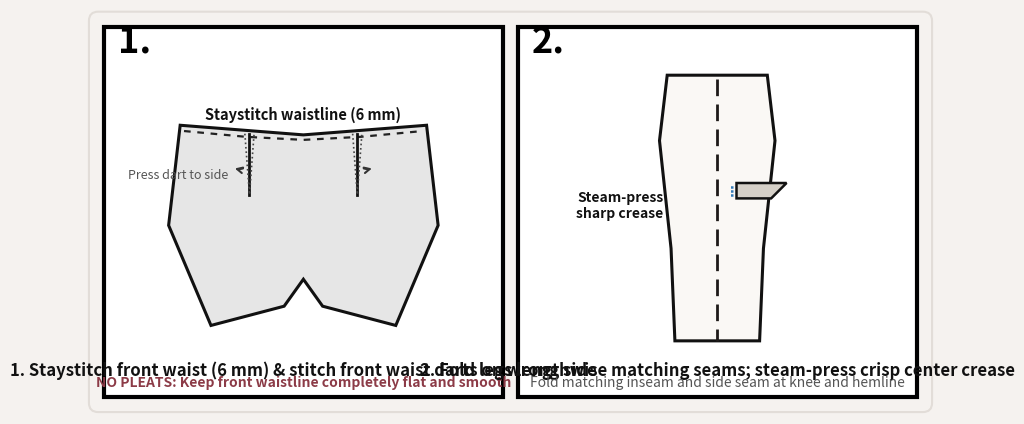
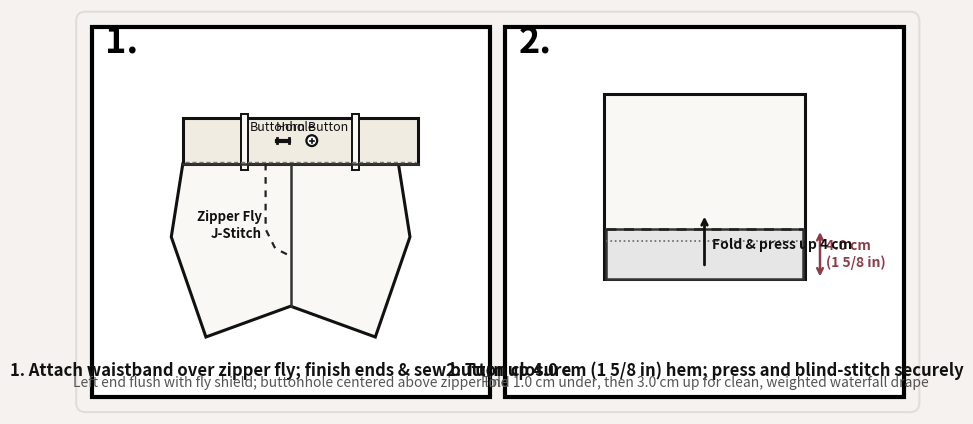

Python code for these plots, in order:
import matplotlib
matplotlib.use('Agg')
import matplotlib.pyplot as plt
import matplotlib.patches as patches
from matplotlib.path import Path
import numpy as np
from PIL import Image
import os

PANELS_DIR = r"C:\Users\red1e\.gemini\antigravity\scratch\etsy\sewluxe_core\assets\master_panels"
os.makedirs(PANELS_DIR, exist_ok=True)

# Colors
C_CONTAINER = '#F5F2EF'
C_BORDER = '#E2DDD8'
C_BOX_BG = '#FFFFFF'
C_STROKE_BOX = '#000000'
C_STROKE_MAIN = '#111111'
C_STROKE_SEAM = '#333333'
C_FABRIC_RIGHT = '#FAF8F5'
C_FABRIC_WRONG = '#E6E6E6'
C_STITCH = '#D9534F' # Red/dark dashed for clear sewing indication or dark dashed
C_CREASE = '#337AB7'

def build_step1_flat_front():
    # Width: 2200, Height: 1050 (Aspect ratio ~ 2.1:1)
    fig, ax = plt.subplots(figsize=(11, 5.25), dpi=300)
    ax.set_xlim(0, 2200)
    ax.set_ylim(0, 1050)
    ax.set_aspect('equal')
    ax.axis('off')
    fig.patch.set_facecolor(C_CONTAINER)
    ax.set_facecolor(C_CONTAINER)

    # Rounded outer border
    outer = patches.FancyBboxPatch((15, 15), 2170, 1020, boxstyle="round,pad=10,rounding_size=24",
                                  facecolor=C_CONTAINER, edgecolor=C_BORDER, lw=1.5)
    ax.add_patch(outer)

    # Box 1: Left Box (x: 45 to 1080, y: 45 to 1005)
    box1 = patches.Rectangle((45, 45), 1035, 960, facecolor=C_BOX_BG, edgecolor=C_STROKE_BOX, lw=3.0)
    ax.add_patch(box1)

    # Box 2: Right Box (x: 1120 to 2155, y: 45 to 1005)
    box2 = patches.Rectangle((1120, 45), 1035, 960, facecolor=C_BOX_BG, edgecolor=C_STROKE_BOX, lw=3.0)
    ax.add_patch(box2)

    # Numbers 1. and 2.
    ax.text(80, 940, "1.", fontfamily='sans-serif', fontsize=26, fontweight='bold', color='#000000')
    ax.text(1155, 940, "2.", fontfamily='sans-serif', fontsize=26, fontweight='bold', color='#000000')

    # ---------------- PANEL 1: Staystitch Front Waist & Stitch Darts (Wrong Side) ----------------
    # Upper front of trouser (wrong side: grey fill #E6E6E6)
    cx1 = 562
    cy1 = 530
    
    # Front waist curve points (wrong side shown)
    pts_f1 = [
        (cx1 - 320, cy1 + 220), # left hip waist
        (cx1, cy1 + 195),       # center front waist
        (cx1 + 320, cy1 + 220), # right hip waist
        (cx1 + 350, cy1 - 40),  # right side hip curve
        (cx1 + 240, cy1 - 300), # right thigh
        (cx1 + 50, cy1 - 250),  # crotch curve
        (cx1, cy1 - 180),       # center crotch
        (cx1 - 50, cy1 - 250),
        (cx1 - 240, cy1 - 300), # left thigh
        (cx1 - 350, cy1 - 40),  # left hip curve
    ]
    poly1 = patches.Polygon(pts_f1, closed=True, facecolor=C_FABRIC_WRONG, edgecolor=C_STROKE_MAIN, lw=2.2)
    ax.add_patch(poly1)

    # Staystitching along waist curve (6 mm / dashed line)
    stay_pts = [
        (cx1 - 310, cy1 + 205),
        (cx1 - 150, cy1 + 190),
        (cx1, cy1 + 182),
        (cx1 + 150, cy1 + 190),
        (cx1 + 310, cy1 + 205),
    ]
    ax.plot([p[0] for p in stay_pts], [p[1] for p in stay_pts], color='#222222', lw=1.6, linestyle='--', dashes=(3, 3))

    # Front waist darts (one on left, one on right)
    # Left front dart
    d1_x = cx1 - 140
    d1_top_y = cy1 + 198
    d1_bot_y = cy1 + 40
    ax.plot([d1_x, d1_x], [d1_top_y, d1_bot_y], color='#111111', lw=2.0)
    # Dart stitch lines forming a slim V
    ax.plot([d1_x - 12, d1_x, d1_x + 12], [d1_top_y, d1_bot_y, d1_top_y], color='#444444', lw=1.2, linestyle=':')
    
    # Right front dart
    d2_x = cx1 + 140
    d2_top_y = cy1 + 198
    d2_bot_y = cy1 + 40
    ax.plot([d2_x, d2_x], [d2_top_y, d2_bot_y], color='#111111', lw=2.0)
    ax.plot([d2_x - 12, d2_x, d2_x + 12], [d2_top_y, d2_bot_y, d2_top_y], color='#444444', lw=1.2, linestyle=':')

    # Directional pressing arrows for darts (curving toward side seams)
    ax.annotate("", xy=(d1_x - 45, cy1 + 110), xytext=(d1_x - 10, cy1 + 110),
                arrowprops=dict(arrowstyle="->", lw=1.5, color='#333333', connectionstyle="arc3,rad=-0.2"))
    ax.annotate("", xy=(d2_x + 45, cy1 + 110), xytext=(d2_x + 10, cy1 + 110),
                arrowprops=dict(arrowstyle="->", lw=1.5, color='#333333', connectionstyle="arc3,rad=0.2"))

    # Labels for Panel 1
    ax.text(cx1, cy1 + 235, "Staystitch waistline (6 mm)", ha='center', fontfamily='sans-serif', fontsize=10.5, fontweight='bold', color='#111111')
    ax.text(d1_x - 55, cy1 + 80, "Press dart to side", ha='right', fontfamily='sans-serif', fontsize=9, color='#555555')
    ax.text(cx1, 100, "1. Staystitch front waist (6 mm) & stitch front waist darts on wrong side", ha='center', fontfamily='sans-serif', fontsize=12, fontweight='bold', color='#111111')
    ax.text(cx1, 70, "NO PLEATS: Keep front waistline completely flat and smooth", ha='center', fontfamily='sans-serif', fontsize=10, color='#8C3B47', fontweight='bold')

    # ---------------- PANEL 2: Steam-Press Center Crease (Folded Leg) ----------------
    cx2 = 1637
    cy2 = 530

    # Draw full trouser leg folded in half along center
    leg_pts = [
        (cx2 - 130, cy2 + 350), # top waist
        (cx2 + 130, cy2 + 350),
        (cx2 + 150, cy2 + 180), # hip
        (cx2 + 120, cy2 - 100), # knee
        (cx2 + 110, cy2 - 340), # hem right
        (cx2 - 110, cy2 - 340), # hem left
        (cx2 - 120, cy2 - 100), # knee
        (cx2 - 150, cy2 + 180), # crotch
    ]
    poly2 = patches.Polygon(leg_pts, closed=True, facecolor=C_FABRIC_RIGHT, edgecolor=C_STROKE_MAIN, lw=2.2)
    ax.add_patch(poly2)

    # Sharp vertical center crease line running straight down
    ax.plot([cx2, cx2], [cy2 + 340, cy2 - 340], color='#1E1A19', lw=2.0, linestyle='--', dashes=(6, 3))

    # Steam iron icon / illustration on crease
    iron_x = cx2 + 50
    iron_y = cy2 + 30
    iron_pts = [(iron_x, iron_y), (iron_x + 90, iron_y), (iron_x + 130, iron_y + 40), (iron_x, iron_y + 40)]
    iron = patches.Polygon(iron_pts, closed=True, facecolor='#D5D0C8', edgecolor='#111111', lw=1.8)
    ax.add_patch(iron)
    # Steam waves
    ax.plot([iron_x - 10, iron_x - 25], [iron_y + 10, iron_y + 10], color='#337AB7', lw=1.8, linestyle=':')
    ax.plot([iron_x - 10, iron_x - 25], [iron_y + 20, iron_y + 20], color='#337AB7', lw=1.8, linestyle=':')
    ax.plot([iron_x - 10, iron_x - 25], [iron_y + 30, iron_y + 30], color='#337AB7', lw=1.8, linestyle=':')

    # Labels for Panel 2
    ax.text(cx2 - 140, cy2 + 10, "Steam-press\nsharp crease", ha='right', va='center', fontfamily='sans-serif', fontsize=10, fontweight='bold', color='#111111')
    ax.text(cx2, 100, "2. Fold legs lengthwise matching seams; steam-press crisp center crease", ha='center', fontfamily='sans-serif', fontsize=12, fontweight='bold', color='#111111')
    ax.text(cx2, 70, "Fold matching inseam and side seam at knee and hemline", ha='center', fontfamily='sans-serif', fontsize=10, color='#555555')

    out_path = os.path.join(PANELS_DIR, "step1_flat_front_and_crease.png")
    plt.savefig(out_path, dpi=300, bbox_inches='tight', pad_inches=0.05)
    plt.close()
    print("Saved step1_flat_front_and_crease.png at:", out_path)

def build_step7_fly_button_and_hem():
    fig, ax = plt.subplots(figsize=(11, 5.25), dpi=300)
    ax.set_xlim(0, 2200)
    ax.set_ylim(0, 1050)
    ax.set_aspect('equal')
    ax.axis('off')
    fig.patch.set_facecolor(C_CONTAINER)
    ax.set_facecolor(C_CONTAINER)

    # Rounded outer border
    outer = patches.FancyBboxPatch((15, 15), 2170, 1020, boxstyle="round,pad=10,rounding_size=24",
                                  facecolor=C_CONTAINER, edgecolor=C_BORDER, lw=1.5)
    ax.add_patch(outer)

    # Box 1: Left Box (Waistband & Zipper Fly Button Closure)
    box1 = patches.Rectangle((45, 45), 1035, 960, facecolor=C_BOX_BG, edgecolor=C_STROKE_BOX, lw=3.0)
    ax.add_patch(box1)

    # Box 2: Right Box (Clean Weighted 4.0 cm Hem)
    box2 = patches.Rectangle((1120, 45), 1035, 960, facecolor=C_BOX_BG, edgecolor=C_STROKE_BOX, lw=3.0)
    ax.add_patch(box2)

    # Numbers 1. and 2.
    ax.text(80, 940, "1.", fontfamily='sans-serif', fontsize=26, fontweight='bold', color='#000000')
    ax.text(1155, 940, "2.", fontfamily='sans-serif', fontsize=26, fontweight='bold', color='#000000')

    # ---------------- PANEL 1: Attached Waistband over Zipper Fly & Buttonhole ----------------
    cx1 = 562
    cy1 = 530

    # Upper front of trouser (right side: fabric fill)
    f_body = [
        (cx1 - 280, cy1 + 120),
        (cx1 + 280, cy1 + 120),
        (cx1 + 310, cy1 - 70),
        (cx1 + 220, cy1 - 330),
        (cx1, cy1 - 250), # crotch
        (cx1 - 220, cy1 - 330),
        (cx1 - 310, cy1 - 70),
    ]
    ax.add_patch(patches.Polygon(f_body, closed=True, facecolor=C_FABRIC_RIGHT, edgecolor=C_STROKE_MAIN, lw=2.2))

    # Waistband strip attached on top (40 px tall in diagram)
    wb_pts = [
        (cx1 - 280, cy1 + 120),
        (cx1 - 280, cy1 + 240),
        (cx1 + 330, cy1 + 240), # Extension overlap tab on right
        (cx1 + 330, cy1 + 120),
    ]
    ax.add_patch(patches.Polygon(wb_pts, closed=True, facecolor='#F0ECE1', edgecolor=C_STROKE_MAIN, lw=2.2))
    # Waistband lower seam
    ax.plot([cx1 - 280, cx1 + 330], [cy1 + 120, cy1 + 120], color=C_STROKE_SEAM, lw=1.8)
    # Edge-stitching / stitch-in-the-ditch
    ax.plot([cx1 - 275, cx1 + 325], [cy1 + 125, cy1 + 125], color='#777777', lw=1.0, linestyle='--', dashes=(3, 2))

    # Center Front Seam
    ax.plot([cx1, cx1], [cy1 + 120, cy1 - 250], color=C_STROKE_SEAM, lw=1.8)

    # J-Stitch Fly Topstitching (Left overlap)
    fly_j = [
        (cx1, cy1 + 120),
        (cx1 - 65, cy1 + 120),
        (cx1 - 65, cy1 - 50),
        (cx1 - 40, cy1 - 100),
        (cx1, cy1 - 120),
    ]
    ax.plot([p[0] for p in fly_j[1:]], [p[1] for p in fly_j[1:]], color='#222222', lw=1.6, linestyle='--', dashes=(3, 3))
    ax.text(cx1 - 75, cy1 - 40, "Zipper Fly\nJ-Stitch", ha='right', va='center', fontfamily='sans-serif', fontsize=9.5, fontweight='bold', color='#111111')

    # Waistband Button & Buttonhole
    # Left tab buttonhole
    ax.plot([cx1 - 35, cx1 - 5], [cy1 + 180, cy1 + 180], color='#111111', lw=3.0)
    ax.plot([cx1 - 35, cx1 - 35], [cy1 + 173, cy1 + 187], color='#111111', lw=2.0)
    ax.plot([cx1 - 5, cx1 - 5], [cy1 + 173, cy1 + 187], color='#111111', lw=2.0)
    ax.text(cx1 - 20, cy1 + 205, "Buttonhole", ha='center', fontfamily='sans-serif', fontsize=9, color='#111111')

    # Right underlap horn button
    btn_x = cx1 + 55
    btn_y = cy1 + 180
    ax.add_patch(patches.Circle((btn_x, btn_y), radius=14, facecolor='#FFFFFF', edgecolor='#111111', lw=1.6))
    ax.plot([btn_x - 5, btn_x + 5], [btn_y, btn_y], color='#111111', lw=1.2)
    ax.plot([btn_x, btn_x], [btn_y - 5, btn_y + 5], color='#111111', lw=1.2)
    ax.text(btn_x, cy1 + 205, "Horn Button", ha='center', fontfamily='sans-serif', fontsize=9, color='#111111')

    # Belt loops caught in waistband
    ax.add_patch(patches.Rectangle((cx1 - 130, cy1 + 105), 18, 145, facecolor='#FAF8F5', edgecolor='#111111', lw=1.4))
    ax.add_patch(patches.Rectangle((cx1 + 160, cy1 + 105), 18, 145, facecolor='#FAF8F5', edgecolor='#111111', lw=1.4))

    # Labels for Panel 1
    ax.text(cx1, 100, "1. Attach waistband over zipper fly; finish ends & sew button closure", ha='center', fontfamily='sans-serif', fontsize=12, fontweight='bold', color='#111111')
    ax.text(cx1, 70, "Left end flush with fly shield; buttonhole centered above zipper line", ha='center', fontfamily='sans-serif', fontsize=10, color='#555555')

    # ---------------- PANEL 2: Clean 4.0 cm Weighted Hem Fold-up ----------------
    cx2 = 1637
    cy2 = 530

    # Lower trouser leg (hem)
    leg_w = 260
    leg_pts = [
        (cx2 - leg_w, cy2 + 300),
        (cx2 + leg_w, cy2 + 300),
        (cx2 + leg_w, cy2 - 180),
        (cx2 - leg_w, cy2 - 180),
    ]
    ax.add_patch(patches.Polygon(leg_pts, closed=True, facecolor=C_FABRIC_RIGHT, edgecolor=C_STROKE_MAIN, lw=2.2))

    # Folded-up hem section (wrong side turned up on inside, or transparent cutaway)
    hem_h = 130 # Represents 4.0 cm hem
    ax.add_patch(patches.Rectangle((cx2 - leg_w + 3, cy2 - 180), 2*leg_w - 6, hem_h, facecolor=C_FABRIC_WRONG, edgecolor=C_STROKE_SEAM, lw=1.8))
    
    # 1.0 cm turned-under raw edge
    ax.plot([cx2 - leg_w + 5, cx2 + leg_w - 5], [cy2 - 180 + hem_h - 30, cy2 - 180 + hem_h - 30], color='#666666', lw=1.2, linestyle=':')

    # Blind-hem stitch / topstitch line along upper hem edge
    ax.plot([cx2 - leg_w + 5, cx2 + leg_w - 5], [cy2 - 180 + hem_h, cy2 - 180 + hem_h], color='#222222', lw=1.8, linestyle='--', dashes=(4, 3))

    # Double-headed measurement arrow showing 4.0 cm
    arr_x = cx2 + leg_w + 40
    ax.annotate("", xy=(arr_x, cy2 - 180), xytext=(arr_x, cy2 - 180 + hem_h),
                arrowprops=dict(arrowstyle="<->", lw=1.8, color='#8C3B47'))
    ax.text(arr_x + 15, cy2 - 180 + hem_h/2, "4.0 cm\n(1 5/8 in)", va='center', fontfamily='sans-serif', fontsize=10, fontweight='bold', color='#8C3B47')

    # Upward pressing arrow
    ax.annotate("", xy=(cx2, cy2 - 180 + hem_h + 40), xytext=(cx2, cy2 - 150),
                arrowprops=dict(arrowstyle="->", lw=2.0, color='#111111'))
    ax.text(cx2 + 20, cy2 - 100, "Fold & press up 4 cm", fontfamily='sans-serif', fontsize=10, fontweight='bold', color='#111111')

    # Labels for Panel 2
    ax.text(cx2, 100, "2. Turn up 4.0 cm (1 5/8 in) hem; press and blind-stitch securely", ha='center', fontfamily='sans-serif', fontsize=12, fontweight='bold', color='#111111')
    ax.text(cx2, 70, "Fold 1.0 cm under, then 3.0 cm up for clean, weighted waterfall drape", ha='center', fontfamily='sans-serif', fontsize=10, color='#555555')

    out_path = os.path.join(PANELS_DIR, "step7_trouser_fly_and_waistband.png")
    plt.savefig(out_path, dpi=300, bbox_inches='tight', pad_inches=0.05)
    plt.close()
    print("Saved step7_trouser_fly_and_waistband.png at:", out_path)

if __name__ == "__main__":
    build_step1_flat_front()
    build_step7_fly_button_and_hem()
